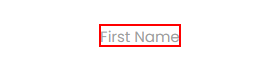
Task: This process will fetch the data from excel sheet and fill the data in the form which will change dynamically
Workflow: Main

Step 1: Find Element 'LABEL' on the label 'First Name'

Step 2: type "[CurrentRow("LAST NAME").ToString]" into the text box (no picture)

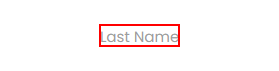
Step 3: Find Element 'LABEL' on the label 'Last Name'

Step 4: type "[CurrentRow("EMAIL").ToString]" into the text box (no picture)

Step 5: Find Element 'LABEL' on the label 'Email' (no picture)

Step 6: type "[CurrentRow("PHONE NUMBER").ToString]" into the text box (no picture)

Step 7: Find Element 'LABEL' on the label 'Phone Number' (no picture)

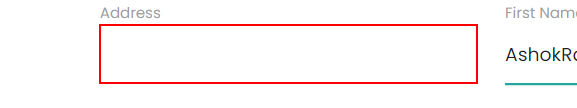
Step 8: type "[CurrentRow("ADDRESS").ToString]" into the text box